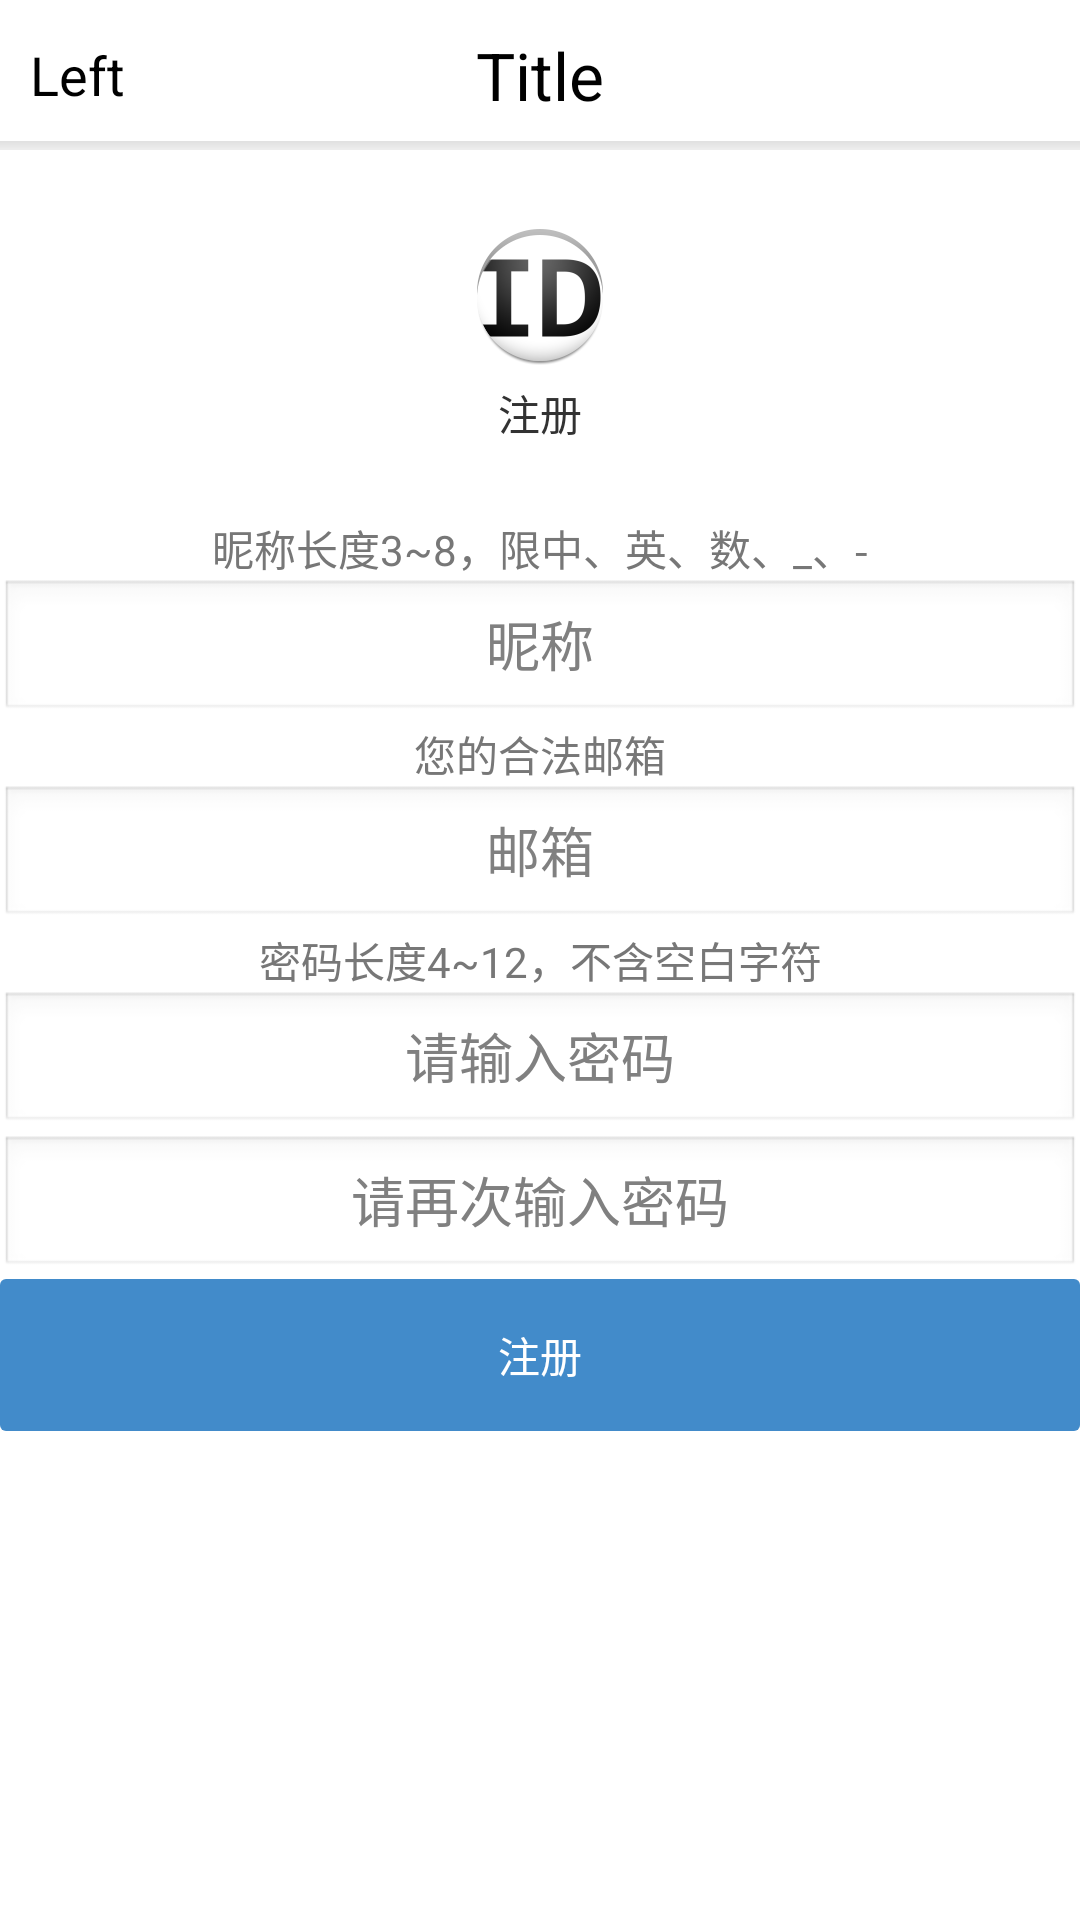

Android layout source for this screen:
<!-- AndroidManifest.xml: application theme android:Theme.Light.NoTitleBar -->
<!-- res/layout/frag_register.xml -->
<?xml version="1.0" encoding="utf-8"?>
<LinearLayout xmlns:android="http://schemas.android.com/apk/res/android"
    android:layout_width="match_parent"
    android:layout_height="match_parent"
    android:orientation="vertical" >

    <include layout="@layout/titlebar2" />

    <LinearLayout
        android:layout_width="match_parent"
        android:layout_height="wrap_content"
        android:layout_gravity="center"
        android:layout_weight="3"
        android:gravity="center"
        android:orientation="vertical" >

        <ImageView
            android:layout_width="wrap_content"
            android:layout_height="wrap_content"
            android:src="@drawable/ic_launcher" />

        <TextView
            android:layout_width="wrap_content"
            android:layout_height="wrap_content"
            android:layout_marginTop="5dp"
            android:text="注册" />
    </LinearLayout>

    <LinearLayout
        android:layout_width="match_parent"
        android:layout_height="wrap_content"
        android:layout_weight="10"
        android:gravity="center|top"
        android:orientation="vertical" >

        <TextView
            android:layout_width="match_parent"
            android:layout_height="wrap_content"
            android:gravity="center"
            android:text="昵称长度3~8，限中、英、数、_、-"
            android:textAppearance="?android:attr/textAppearanceSmall"
            android:textColor="#777" />

        <EditText
            android:id="@+id/inputName"
            android:layout_width="match_parent"
            android:layout_height="wrap_content"
            android:ems="10"
            android:gravity="center"
            android:hint="昵称" >
        </EditText>

        <TextView
            android:layout_width="match_parent"
            android:layout_height="wrap_content"
            android:gravity="center"
            android:text="您的合法邮箱"
            android:textAppearance="?android:attr/textAppearanceSmall"
            android:textColor="#777" />

        <EditText
            android:id="@+id/inputEmail"
            android:layout_width="match_parent"
            android:layout_height="wrap_content"
            android:ems="10"
            android:gravity="center"
            android:hint="邮箱"
            android:inputType="textEmailAddress" >
        </EditText>

        <TextView
            android:layout_width="match_parent"
            android:layout_height="wrap_content"
            android:gravity="center"
            android:text="密码长度4~12，不含空白字符"
            android:textAppearance="?android:attr/textAppearanceSmall"
            android:textColor="#777" />

        <EditText
            android:id="@+id/inputPassword"
            android:layout_width="match_parent"
            android:layout_height="wrap_content"
            android:ems="5"
            android:gravity="center"
            android:hint="请输入密码"
            android:inputType="textPassword" >
        </EditText>

        <EditText
            android:id="@+id/inputRepassword"
            android:layout_width="match_parent"
            android:layout_height="wrap_content"
            android:ems="5"
            android:gravity="center"
            android:hint="请再次输入密码"
            android:inputType="textPassword" />

        <Button
            android:id="@+id/btnRegister"
            android:layout_width="match_parent"
            android:layout_height="wrap_content"
            android:background="@drawable/btn_primary"
            android:onClick="register"
            android:text="注册"
            android:textColor="#ffffff" />
    </LinearLayout>

</LinearLayout>
<!-- res/layout/titlebar2.xml (included above) -->
<?xml version="1.0" encoding="utf-8"?>
<RelativeLayout xmlns:android="http://schemas.android.com/apk/res/android"
    android:layout_width="match_parent"
    android:layout_height="50dp"
    android:background="@drawable/border_bottom" >

    <TextView
        android:id="@+id/textBack"
        android:layout_width="wrap_content"
        android:layout_height="match_parent"
        android:layout_alignParentLeft="true"
        android:gravity="left|center"
        android:layout_centerVertical="true"
        android:paddingLeft="10dp"
        android:paddingRight="50dp"
        android:text="Left"
        android:textAppearance="?android:attr/textAppearanceMedium" />

    <TextView
        android:id="@+id/textTitle"
        android:layout_width="wrap_content"
        android:layout_height="wrap_content"
        android:layout_centerHorizontal="true"
        android:layout_centerVertical="true"
        android:text="Title"
        android:textAppearance="?android:attr/textAppearanceLarge" />

    <ImageView
        android:id="@+id/imageRight"
        android:layout_width="90dp"
        android:layout_height="match_parent"
        android:layout_alignParentRight="true"
        android:layout_centerVertical="true"
        android:gravity="right|center"
        android:paddingLeft="50dp"
        android:paddingRight="20dp"
        android:textAppearance="?android:attr/textAppearanceMedium" />

</RelativeLayout>
<!-- resources referenced by this layout -->
<resources>
  <!-- drawable border_bottom (drawable) -->
  <?xml version="1.0" encoding="UTF-8"?>
  <layer-list xmlns:android="http://schemas.android.com/apk/res/android" >
  
      
      <item>
          <shape>
              <gradient android:startColor="#000" android:endColor="#eee" android:angle="270" />
          </shape>
      </item>
      
      <item
          android:bottom="3dp" >
          <shape>
              <solid android:color="#ffffff" />
          </shape>
      </item>
  
  </layer-list>
  <!-- drawable btn_primary (drawable) -->
  <?xml version="1.0" encoding="utf-8"?>
  <selector xmlns:android="http://schemas.android.com/apk/res/android">
      
  
      
      <item android:state_pressed="true"> 
          <shape>
              <solid android:color="#3071a9"/>
              <corners android:radius="2dp" /> 
              <padding android:left="15dp" android:top="15dp" android:right="15dp" android:bottom="15dp" />
          </shape>
      </item> 
    
  
    
      <item> 
          <shape> 
              <solid android:color="#428bca" />
              <corners android:radius="2dp" /> 
              <padding android:top="15dp" android:bottom="15dp" /> 
          </shape>
      </item>
  </selector>
  <!-- drawable ic_launcher: png bitmap (drawable-hdpi, 4251 bytes) -->
</resources>
